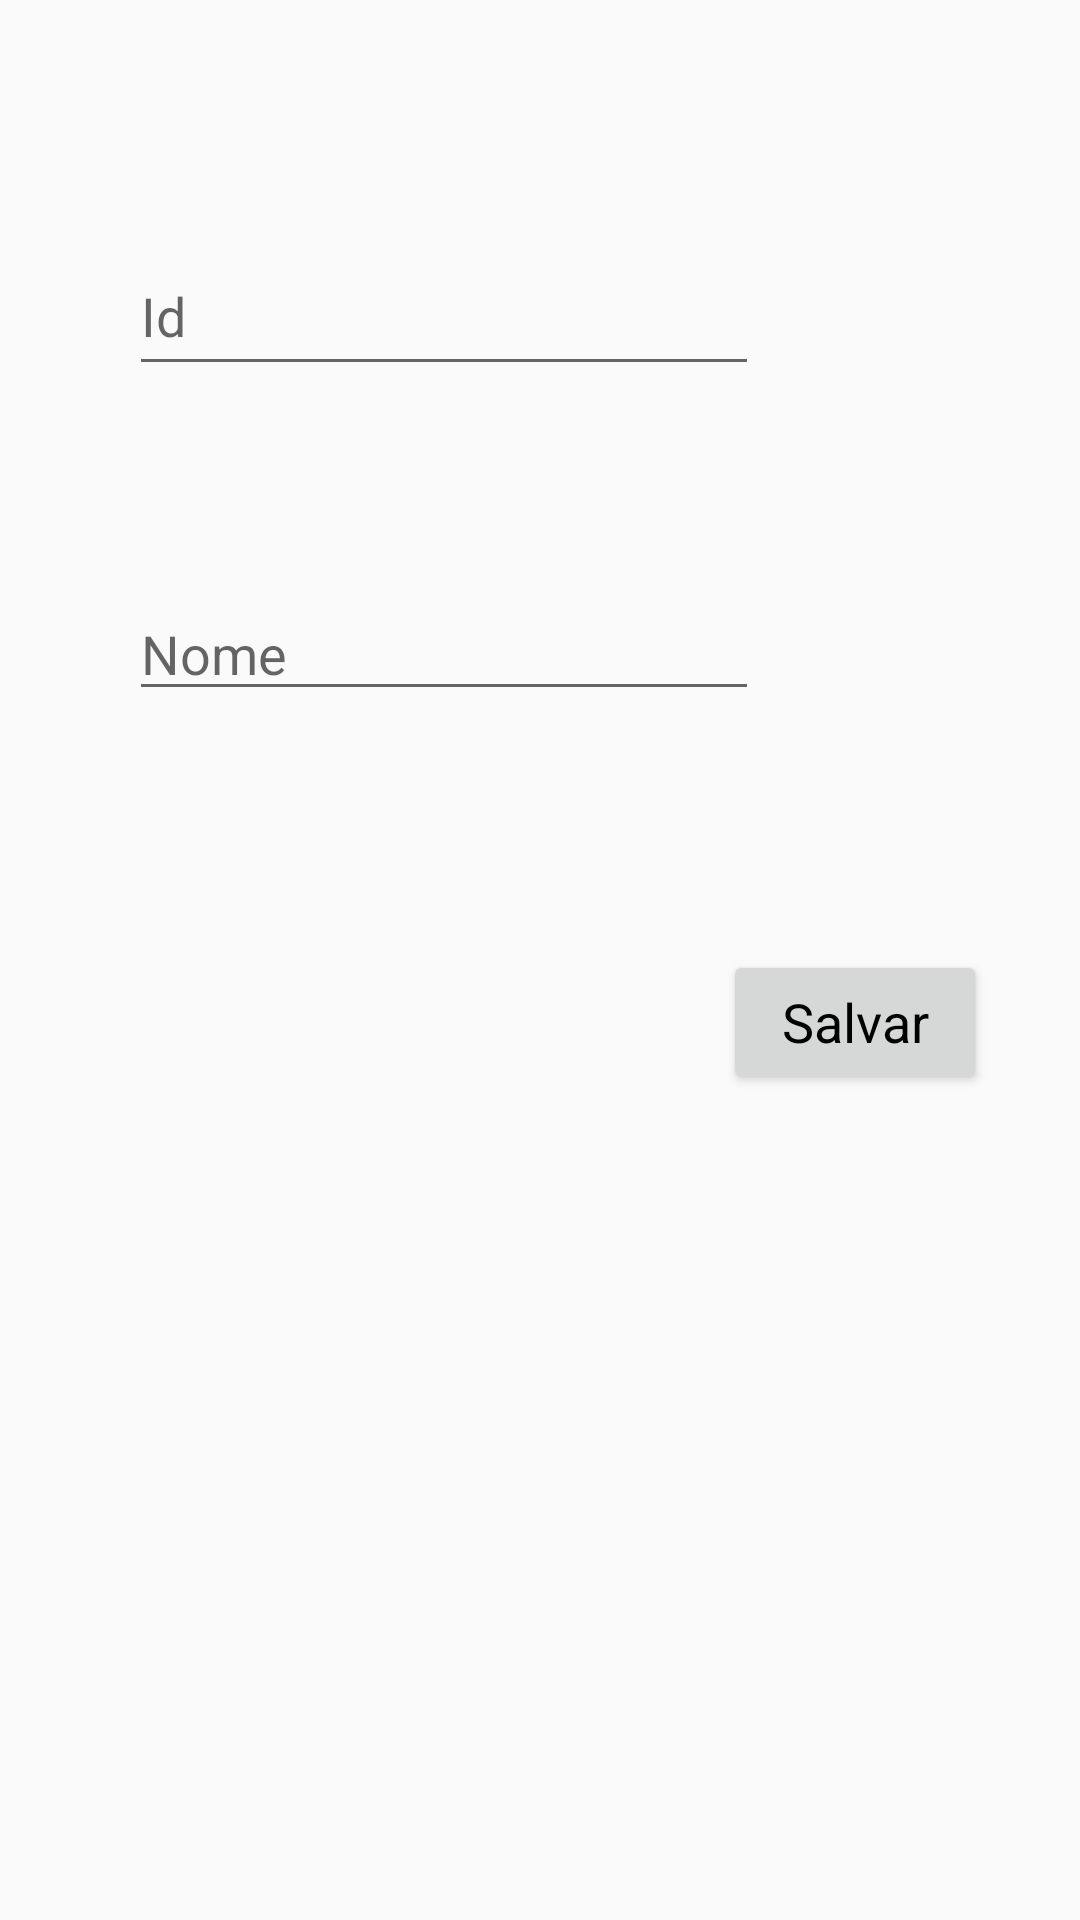

Write the Android layout XML for this screen, with the resource values it uses.
<!-- AndroidManifest.xml: application theme Theme.AppCompat.Light -->
<!-- res/layout/activity_criar_lista.xml -->
<?xml version="1.0" encoding="utf-8"?>
<android.support.constraint.ConstraintLayout xmlns:android="http://schemas.android.com/apk/res/android"
    xmlns:app="http://schemas.android.com/apk/res-auto"
    xmlns:tools="http://schemas.android.com/tools"
    android:id="@+id/criaListaID"
    android:layout_width="match_parent"
    android:layout_height="match_parent"
    tools:context=".criarLista">

    <EditText
        android:id="@+id/textoID"
        android:layout_width="wrap_content"
        android:layout_height="50dp"
        android:layout_marginBottom="8dp"
        android:layout_marginEnd="8dp"
        android:layout_marginLeft="8dp"
        android:layout_marginRight="8dp"
        android:layout_marginStart="8dp"
        android:layout_marginTop="8dp"
        android:ems="10"
        android:hint="Id"
        android:inputType="number"
        app:layout_constraintBottom_toBottomOf="parent"
        app:layout_constraintEnd_toEndOf="parent"
        app:layout_constraintHorizontal_bias="0.261"
        app:layout_constraintStart_toStartOf="parent"
        app:layout_constraintTop_toTopOf="parent"
        app:layout_constraintVertical_bias="0.123" />

    <Button
        android:id="@+id/BotaoDeSalvar"
        android:onClick="addProduto"
        android:layout_width="wrap_content"
        android:layout_height="wrap_content"
        android:layout_marginBottom="8dp"
        android:layout_marginEnd="8dp"
        android:layout_marginLeft="8dp"
        android:layout_marginRight="8dp"
        android:layout_marginStart="8dp"
        android:layout_marginTop="8dp"
        android:text="Salvar"
        android:textAppearance="@style/TextAppearance.Widget.AppCompat.ExpandedMenu.Item"
        app:layout_constraintBottom_toBottomOf="parent"
        app:layout_constraintEnd_toEndOf="parent"
        app:layout_constraintHorizontal_bias="0.91"
        app:layout_constraintStart_toStartOf="parent"
        app:layout_constraintTop_toTopOf="parent"
        app:layout_constraintVertical_bias="0.536" />

    <EditText
        android:id="@+id/textoNome"
        android:layout_width="wrap_content"
        android:layout_height="wrap_content"
        android:layout_marginBottom="8dp"
        android:layout_marginEnd="8dp"
        android:layout_marginLeft="8dp"
        android:layout_marginRight="8dp"
        android:layout_marginStart="8dp"
        android:layout_marginTop="8dp"
        android:ems="10"
        android:hint="Nome"
        android:inputType="textPersonName"
        app:layout_constraintBottom_toBottomOf="parent"
        app:layout_constraintEnd_toEndOf="parent"
        app:layout_constraintHorizontal_bias="0.261"
        app:layout_constraintStart_toStartOf="parent"
        app:layout_constraintTop_toTopOf="parent"
        app:layout_constraintVertical_bias="0.322" />

</android.support.constraint.ConstraintLayout>
<!-- resources referenced by this layout -->
<resources>

</resources>
